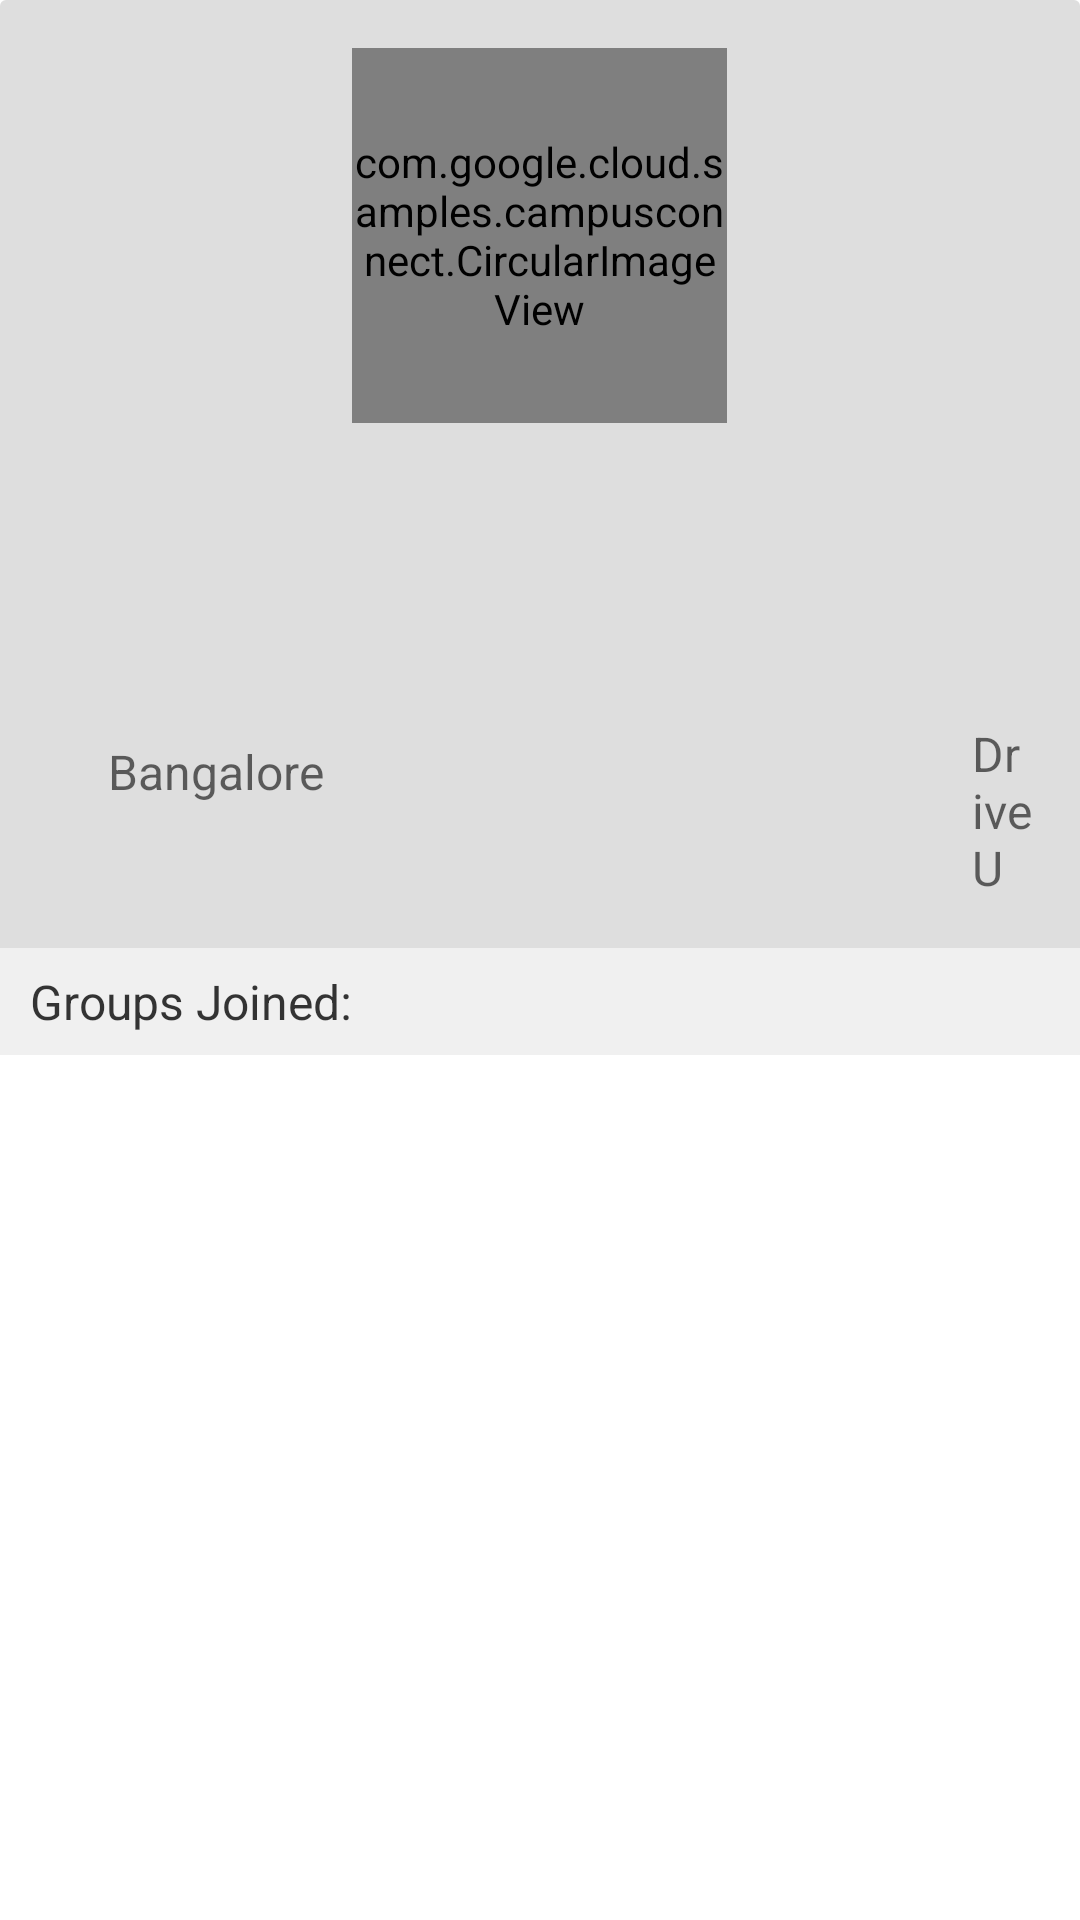

Here is an Android app screen rendered from its layout file. Give the layout XML and the strings, colors and styles it references.
<!-- AndroidManifest.xml: application theme AppTheme -->
<!-- res/layout/activity_card_layout_profile_info.xml -->
<?xml version="1.0" encoding="utf-8"?>
<android.support.v7.widget.CardView xmlns:android="http://schemas.android.com/apk/res/android"
    xmlns:card_view="http://schemas.android.com/apk/res-auto"
    xmlns:app="http://schemas.android.com/tools"
    android:id="@+id/profile_info_card"
    android:layout_width="fill_parent"
    android:layout_height="fill_parent"
    android:clickable="false"
    android:foreground="?android:attr/selectableItemBackground"
    android:orientation="vertical"
    card_view:cardElevation="0dp"
    card_view:cardMaxElevation="0dp"
    card_view:cardPreventCornerOverlap="false"
    card_view:cardUseCompatPadding="true">
    <RelativeLayout
        android:layout_width="match_parent"
        android:layout_height="wrap_content">

    <RelativeLayout
        android:id="@+id/profile_info"
        android:layout_width="match_parent"
        android:layout_height="wrap_content"
        android:background="#dedede"
        android:orientation="vertical"
        android:gravity="center_vertical"
        android:padding="16dp">
        <com.google.cloud.samples.campusconnect.CircularImageView
            android:id="@+id/profile_image"
            android:layout_width="125dp"
            android:layout_height="125dp"
            android:scaleType="centerCrop"
            android:src="@drawable/default_profile_image"
            android:layout_centerHorizontal="true"
            app:border_color="#FFFFFF"
            app:border_width="5dp" />
        <TextView
            android:id="@+id/profile_name"
            android:layout_width="match_parent"
            android:layout_height="wrap_content"
            android:gravity="center"
            android:layout_below="@+id/profile_image"
            android:textSize="20dp"
            android:paddingTop="8dp"
            android:textColor="#000000"/>
        <TextView
            android:id="@+id/profile_tag"
            android:layout_width="match_parent"
            android:layout_height="wrap_content"
            android:gravity="center"
            android:paddingTop="6dp"
            android:layout_below="@+id/profile_name"
            android:textSize="16dp"
            android:paddingLeft="35dp"
            android:paddingRight="35dp"
            android:textColor="#000000"
            android:alpha="0.75"/>
        <TextView
            android:id="@+id/tv_batch_of"
            android:layout_width="wrap_content"
            android:layout_height="wrap_content"
            android:layout_below="@+id/profile_tag"
            android:paddingTop="16dp"
            android:textSize="16dp"
            android:textColor="#000000"
            android:alpha="0.6"
            android:layout_alignParentLeft="true"
            android:layout_marginLeft="20dp"/>
        <TextView
            android:id="@+id/tv_branch"
            android:layout_width="wrap_content"
            android:layout_height="wrap_content"
            android:layout_alignTop="@+id/tv_batch_of"
            android:layout_alignParentRight="true"
            android:layout_marginRight="20dp"
            android:textSize="16dp"
            android:paddingTop="10dp"
            android:textColor="#000000"
            android:alpha="0.6" />
        <TextView
            android:id="@+id/tv_city"
            android:layout_width="wrap_content"
            android:layout_height="wrap_content"
            android:text="Bangalore"
            android:textSize="16dp"
            android:textColor="#000000"
            android:alpha="0.6"
            android:paddingTop="5dp"
            android:layout_alignLeft="@+id/tv_batch_of"
            android:layout_below="@+id/tv_batch_of"/>
        <TextView
            android:id="@+id/tv_random"
            android:layout_width="wrap_content"
            android:layout_height="wrap_content"
            android:text="Drive U"
            android:textSize="16dp"
            android:textColor="#000000"
            android:alpha="0.6"
            android:paddingTop="5dp"
            android:layout_alignLeft="@+id/tv_branch"
            android:layout_below="@+id/tv_branch"/>
        <RelativeLayout
            android:id="@+id/icons"
            android:layout_width="wrap_content"
            android:layout_height="wrap_content"
            android:layout_below="@+id/tv_city"
            android:layout_centerHorizontal="true"
            android:layout_marginTop="20dp">
                <ImageView
                    android:id="@+id/iv_fb_icon"
                    android:layout_width="wrap_content"
                    android:layout_height="wrap_content"
                    android:src="@mipmap/facebook"/>
                <ImageView
                    android:id="@+id/iv_gmail_icon"
                    android:layout_width="wrap_content"
                    android:layout_height="wrap_content"
                    android:layout_marginLeft="30dp"
                    android:layout_toRightOf="@+id/iv_fb_icon"
                    android:src="@mipmap/gmail"/>
        </RelativeLayout>
    </RelativeLayout>
    <TextView
        android:id="@+id/tv_groups_joined_text"
        android:layout_width="match_parent"
        android:layout_height="wrap_content"
        android:text="Groups Joined:"
        android:background="#ededed"
        android:textSize="16sp"
        android:textColor="#000000"
        android:alpha="0.8"
        android:paddingLeft="10dp"
        android:paddingTop="7dp"
        android:paddingBottom="7dp"
        android:layout_below="@+id/profile_info"/>
    </RelativeLayout>


</android.support.v7.widget.CardView>
<!-- resources referenced by this layout -->
<resources>

</resources>
